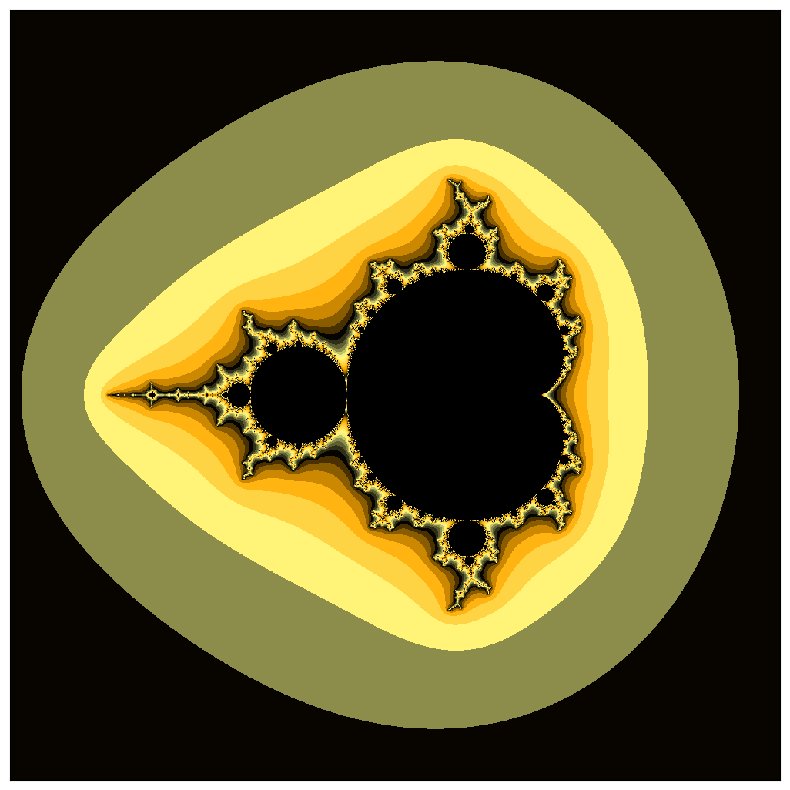

Python code for this plot:
import numpy as np
import matplotlib.pyplot as plt
from itertools import cycle
import matplotlib.colors as clr
# библиотеки

# инициализиация
pmin, pmax, qmin, qmax = -2.5, 1.5, -2, 2
# пусть c = p + iq и p меняется в диапазоне от pmin до pmax,
# а q меняется в диапазоне от qmin до qmax

ppoints, qpoints = 200, 200
# число точек по горизонтали и вертикали

max_iterations = 300
# максимальное количество итераций

infinity_border = 10
# если ушли на это расстояние, считаем, что ушли на бесконечность

def mandelbrot(pmin, pmax, ppoints, qmin, qmax, qpoints,
               max_iterations=200, infinity_border=10):
    image = np.zeros((ppoints, qpoints))
    p, q = np.mgrid[pmin:pmax:(ppoints*1j), qmin:qmax:(qpoints*1j)]
    c = p + 1j*q
    z = np.zeros_like(c)
    for k in range(max_iterations):
        z = z**2 + c
        mask = (np.abs(z) > infinity_border) & (image == 0)
        image[mask] = k
        z[mask] = np.nan
    return -image.T

#image = mandelbrot(-0.793191078177363, 0.16093721735804, 1000, -0.793191, 0.160937, 1000)
plt.figure(figsize=(10, 10))
colorpoints = [(1 - (1 - q) ** 4, c) for q, c in zip(np.linspace(0, 1, 20),
                                                     cycle(['#ffff88', '#000000',
                                                            '#ffaa00', ]))]
cmap = clr.LinearSegmentedColormap.from_list('mycmap',
                                             colorpoints, N=2048)
# LinearSegmentedColormap создаёт палитру по заданным точкам и заданным цветам
# можете попробовать выбрать другие цвета

plt.xticks([])
plt.yticks([])

image = mandelbrot(-2.5, 1.5, 1000, -2, 2, 1000)
plt.imshow(image, cmap=cmap, interpolation='none')

plt.show()